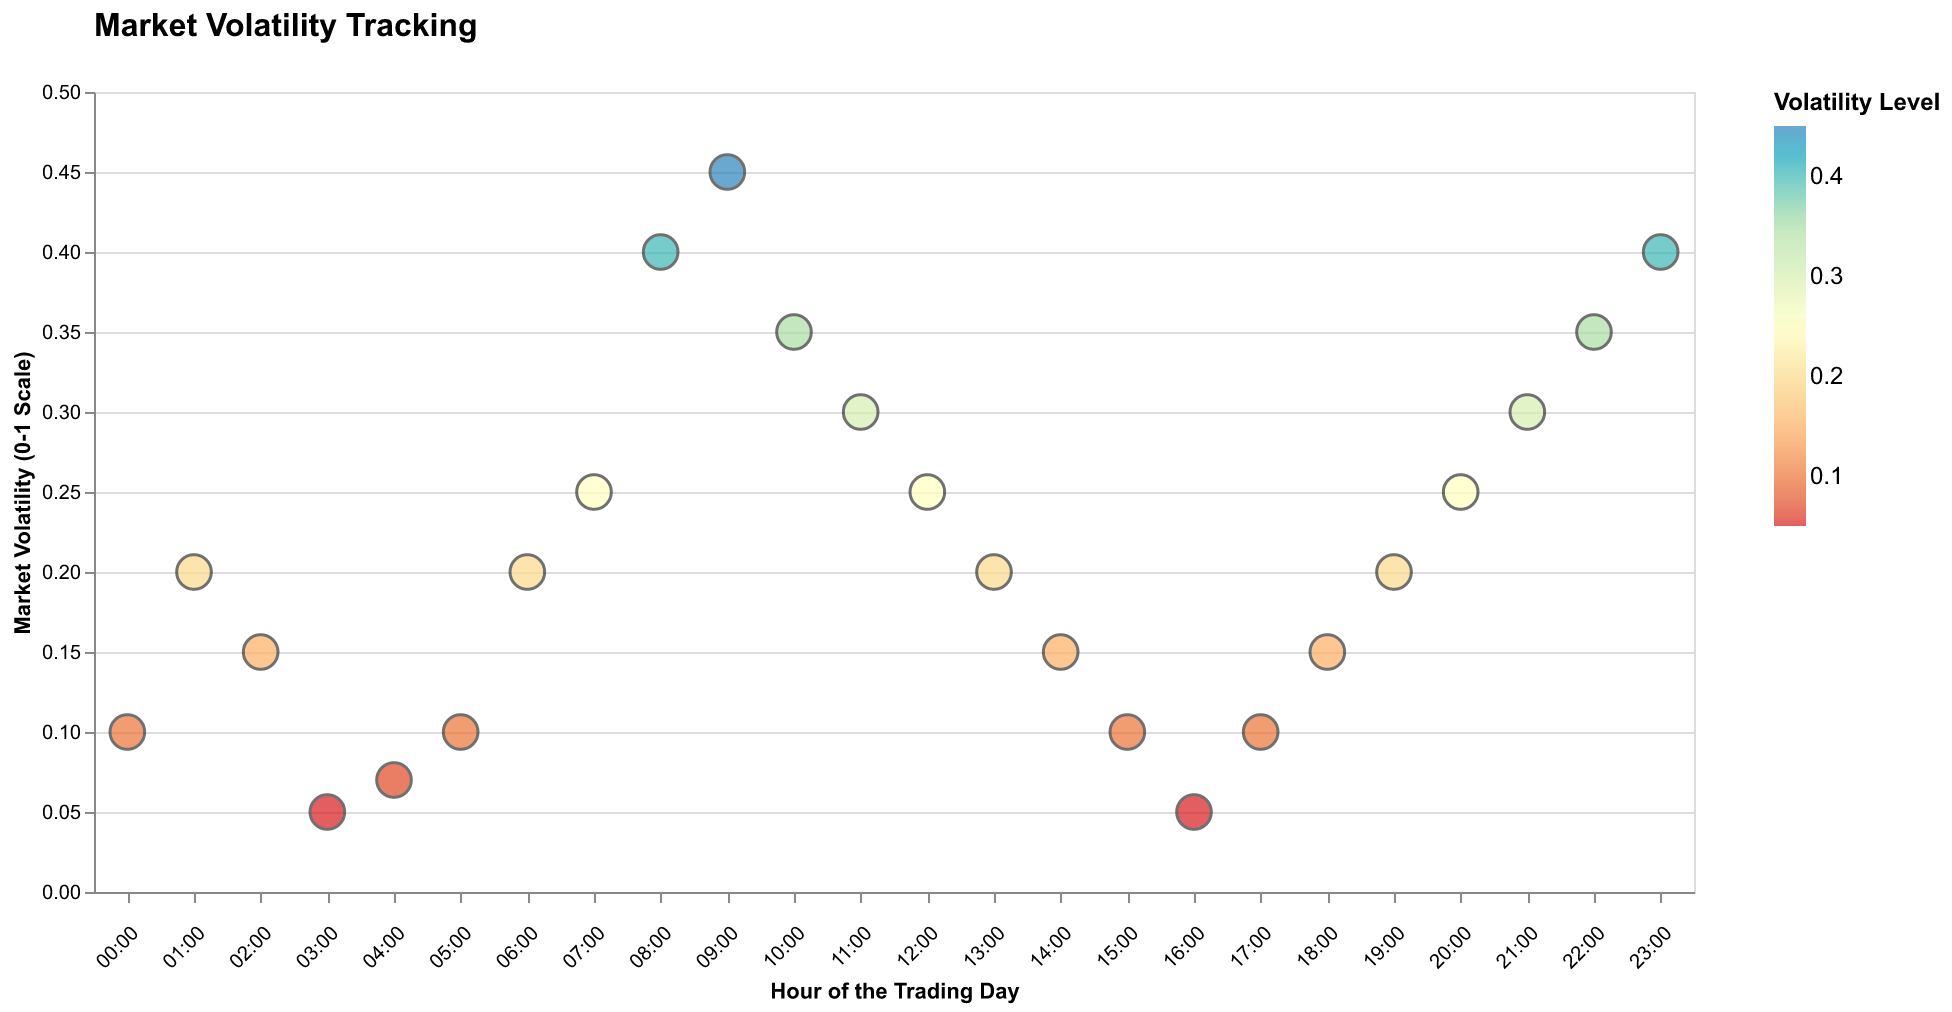

The file beside this chart, header and first rows:
Hour, Volatility
00:00, 0.1
01:00, 0.2
02:00, 0.15
03:00, 0.05
04:00, 0.07
05:00, 0.1
06:00, 0.2
07:00, 0.25
08:00, 0.4
09:00, 0.45
10:00, 0.35
11:00, 0.3
12:00, 0.25
13:00, 0.2
14:00, 0.15
15:00, 0.1
16:00, 0.05
17:00, 0.1
18:00, 0.15
19:00, 0.2
20:00, 0.25
21:00, 0.3
22:00, 0.35
23:00, 0.4
